Run: headless pygame with SDL's dummy video driver; simulated clock (each Clock.tick advances the game by its frame time, no real sleeping); random seed 0; keys injected as events and as key.get_pressed() state; no mouse input.
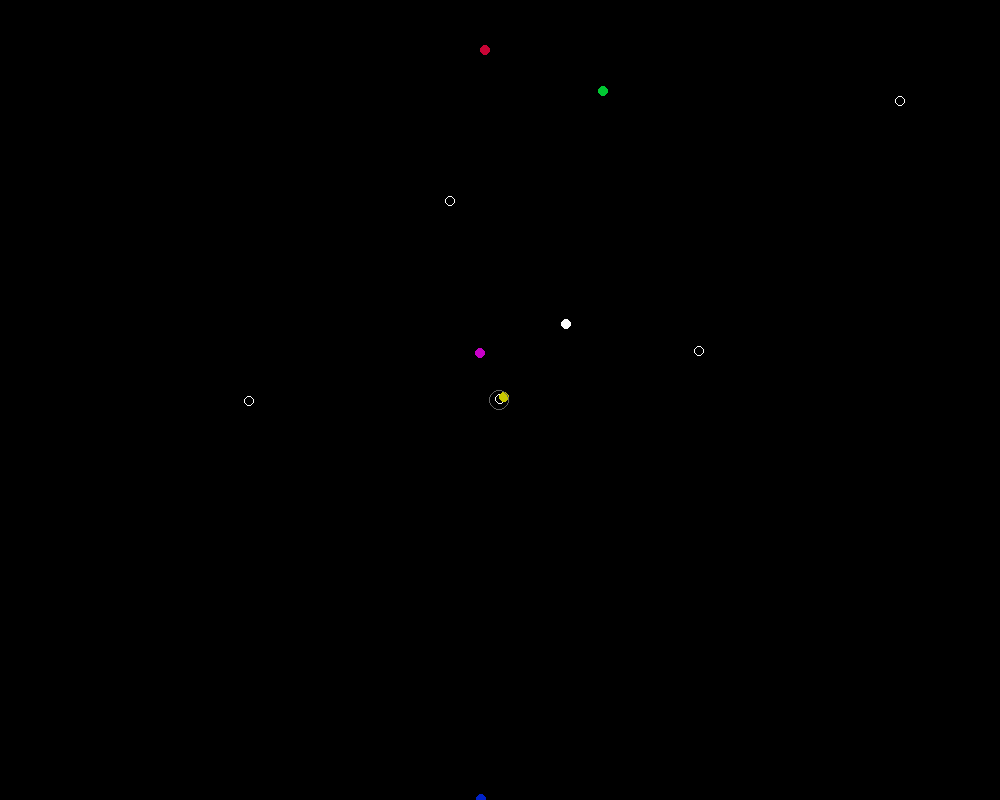
Frame 1 of 4 · flips 1–60 · no input
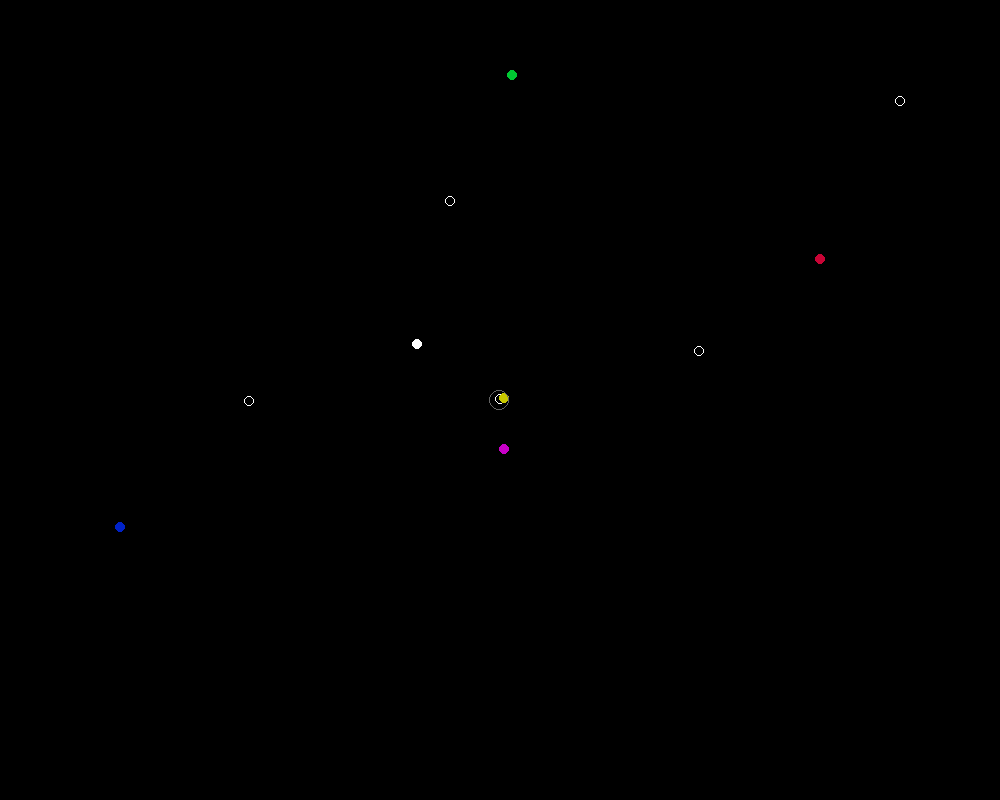
Frame 2 of 4 · flips 61–180 · tapped SPACE, RETURN · held RIGHT (→), D
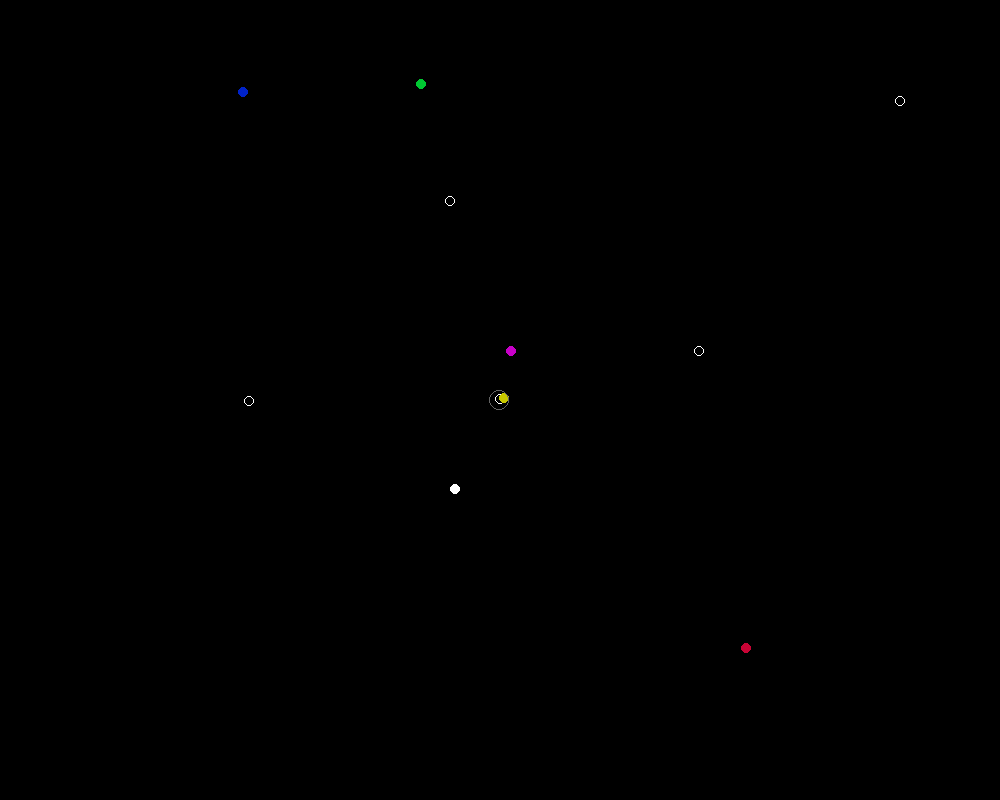
Frame 3 of 4 · flips 181–300 · held DOWN (↓), S
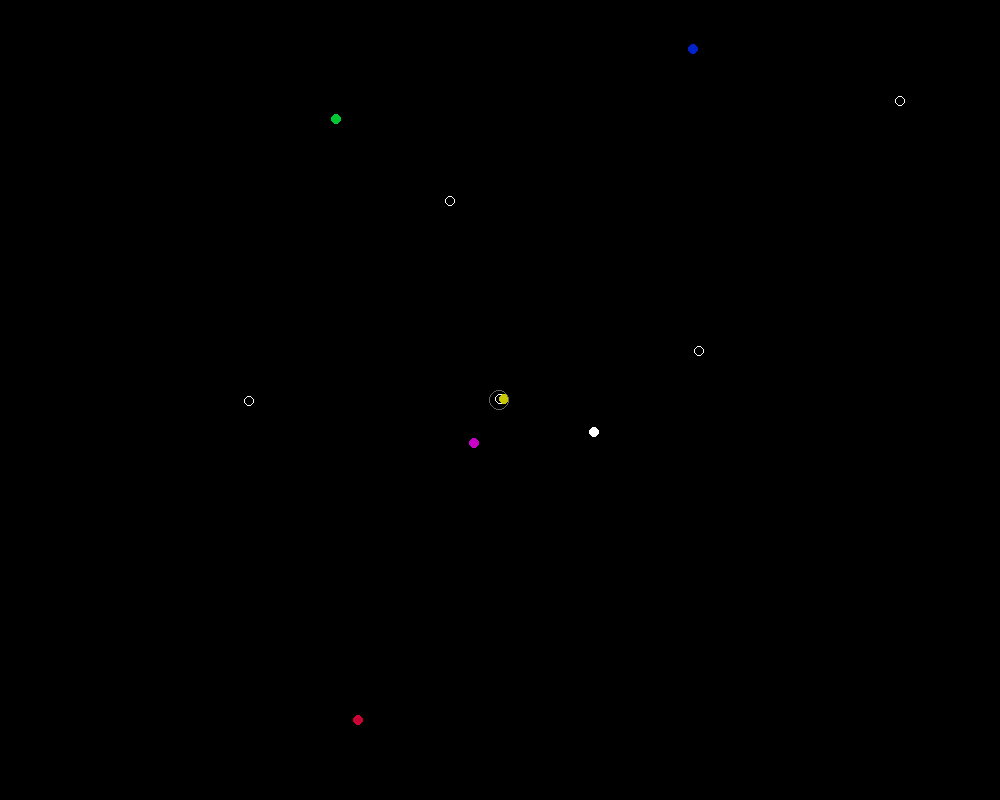
Frame 4 of 4 · flips 301–420 · held LEFT (←), A, UP (↑), W

The pygame program that drew these frames:

import pygame, sys, time, math
from pygame.locals import *
from math import *

WIDTH = 1000
HEIGHT = 800
MIDDLE = (WIDTH/2,HEIGHT/2)
TOP_L = (0,0)
TOP_R = (WIDTH,0)
BOTTOM_L = (0,HEIGHT)
BOTTOM_R = (WIDTH,HEIGHT)
pygame.init()
CWISE = 'clockwise'
CCWISE = 'counterclockwise'
windowSurface = pygame.display.set_mode(BOTTOM_R,0,32)
BLACK = (0,0,0)
WHITE = (255,255,255)
GREEN = (0,200,50)
RED = (200,4,53)
BLUE = (0,34,200)
PURPLE = (200,0,200)
YELLOW = (200,200,0)
RAND = (100,100,100)
location = (250,200)
radius = 5
color = WHITE
border = 5
speed = 0.1
sun = (500,400)
G = 3.026757*(10**(-11))
x = 0
y = 0
def Circle(surface, color, radius, location = MIDDLE, border = 1):
    pygame.draw.circle(surface, color, location,radius,border)

c1 = {'name':"Earth",'loc':(700,350),'centerx':500,'centery':400, 'color':WHITE, 'dir':CWISE, 'angle':0,'radius':100, 'speed':0.3,'mass': 1.317, 'velocity':[-10,50]}
c2 = {'name':"c2",'loc':(250,400),'centerx':500,'centery':400, 'color':GREEN, 'dir':CWISE, 'angle':90,'radius':325, 'speed':0.05, 'mass': 1.073, 'velocity':[-20,60]}
c3 = {'name':"c3",'loc':(350,900),'centerx':500,'centery':400, 'color':RED, 'dir':CWISE, 'angle':180,'radius':350, 'speed':0.01, 'mass': 418, 'velocity':[-50,30]}
c4 = {'name':"c4",'loc':(450,200),'centerx':500,'centery':400, 'color':BLUE, 'dir':CWISE, 'angle':45,'radius':400, 'speed':0.01, 'mass':19.14, 'velocity':[10,50]}
c5 = {'name':"c5",'loc':(900,100),'centerx':500,'centery':400, 'color':PURPLE, 'dir':CWISE, 'angle':56,'radius':50, 'speed':0.5, 'mass':.00289, 'velocity':[10,50]}
c6 = {'name':"c6",'loc':(500,400),'centerx':500,'centery':400, 'color':YELLOW, 'dir':CWISE, 'angle':56,'radius':5, 'speed':0.001, 'mass':438500, 'velocity':[0,0]}
planetlist = (c1,c2,c3,c4,c5,c6)
def CenterofMass(planetlist):
    centerOfMassX = 0
    centerOfMassY = 0
    totalMass = 0
    for i in planetlist:
        totalMass += i['mass']
    for i in planetlist:
        centerOfMassX += i['mass']*i['loc'][0]
        centerOfMassY += i['mass']*i['loc'][1]
    centerOfMassX *= 1/totalMass
    centerOfMassY *= 1/totalMass
    pygame.draw.circle(windowSurface, RAND, (floor(centerOfMassX),floor(centerOfMassY)),10,1)
    print (centerOfMassX,centerOfMassY)
    return (centerOfMassX,centerOfMassY,totalMass)
Circle(windowSurface, color, radius, location, 1)
CenterofMass(planetlist)
#last
def revolve(myangle,direction,centerx,centery,myspeed,mycolor,myradius):
    if direction == CWISE:
        myangle += myspeed
        x = floor(cos(myangle)*myradius)+centerx
        y = floor(sin(myangle)*myradius)+centery
    if direction == CCWISE:
        myangle -= myspeed
        x = floor(cos(myangle)*myradius)+centerx
        y = floor(sin(myangle)*myradius)+centery
        
    pygame.draw.circle(windowSurface, mycolor, (x,y),radius,border)
    return (myangle)
def velocity(i,theplanetlist):
    centerOfMass = CenterofMass(theplanetlist)
    force = G*centerOfMass[2]*i['mass']/((centerOfMass[0]-i['loc'][0])**2+(centerOfMass[1]-i['loc'][1])**2)
    accel = force/i['mass']
    displacementX = i['loc'][0]-centerOfMass[0]
    displacementY = i['loc'][1]-centerOfMass[1]
    displacement = sqrt(displacementX**2+displacementY**2)
    accelX = displacement*accel/displacementX 
    accelY = displacement*accel/displacementY
    accelVec = (accelX,accelY)
    newVelX = (i['velocity'][0]+accelVec[0])/50
    newVelY = (i['velocity'][1]+accelVec[1])/50
    newVel = (newVelX,newVelY)
    print ('accel')
    print (i['name'])
    print (accelVec)
    i['velocity'] = newVel
    print ("velocity" + str(i['velocity'][0]) + "," + str(i['velocity'][1]))
    positionX = i['loc'][0]+newVel[0]
    positionY = i['loc'][1]+newVel[1]
    position = (positionX,positionY)
    i['loc'] = position
    print ("position"+str(i['loc'][0]) + "," + str(i['loc'][1]))
    print ("-------------------------------------")
    Circle(windowSurface, color, radius, (floor(i['loc'][0]),floor(i['loc'][1])), 1)
    return(i['loc'])
while True:
    for event in pygame.event.get():
        if event.type == QUIT:
            pygame.quit()
            sys.exit()
    windowSurface.fill(BLACK)
    velocity(c1,planetlist)
    velocity(c2,planetlist)
    velocity(c3,planetlist)
    velocity(c4,planetlist)
    velocity(c5,planetlist)
    velocity(c6,planetlist)
    (myangle) = revolve(c1['angle'],c1['dir'],c1['centerx'],c1['centery'],c1['speed'],c1['color'],c1['radius'])
    c1['angle'] = myangle
    (myangle) = revolve(c2['angle'],c2['dir'],c2['centerx'],c2['centery'],c2['speed'],c2['color'],c2['radius'])
    c2['angle'] = myangle
    (myangle) = revolve(c3['angle'],c3['dir'],c3['centerx'],c3['centery'],c3['speed'],c3['color'],c3['radius'])
    c3['angle'] = myangle
    (myangle) = revolve(c4['angle'],c4['dir'],c4['centerx'],c4['centery'],c4['speed'],c4['color'],c4['radius'])
    c4['angle'] = myangle
    (myangle) = revolve(c5['angle'],c5['dir'],c5['centerx'],c5['centery'],c5['speed'],c5['color'],c5['radius'])
    c5['angle'] = myangle
    (myangle) = revolve(c6['angle'],c6['dir'],c6['centerx'],c6['centery'],c6['speed'],c6['color'],c6['radius'])
    c6['angle'] = myangle
    
    CenterofMass(planetlist)
    pygame.display.update()
    time.sleep(0.02)
